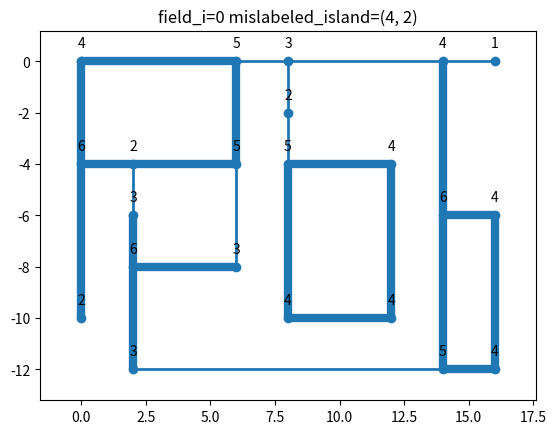
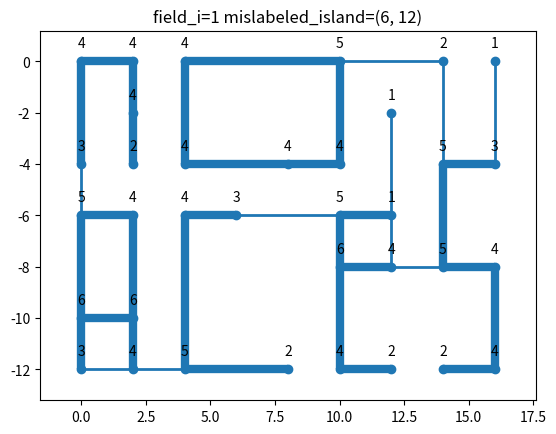
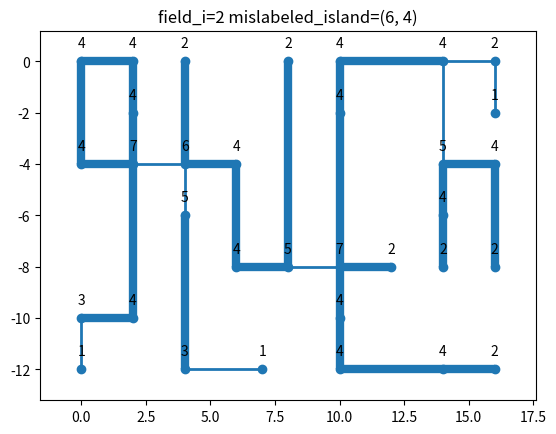
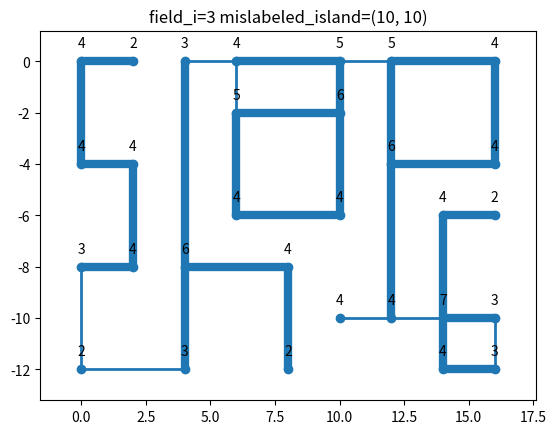

Source code (Python) for these figures, in order:
import matplotlib.pyplot as plt
from matplotlib import collections as mc


def visualize(name, field, bridges):
    n = len(field)
    m = len(field[0])

    # Create figure and plot islands
    ys = []
    xs = []
    labels = []
    for i in range(n):
        for j in range(m):
            if field[i][j] != 0:
                ys.append(-i)
                xs.append(j)
                labels.append(f"{field[i][j]}")

    fig, ax = plt.subplots()
    ax.autoscale()
    ax.margins(0.1)
    ax.scatter(xs, ys)

    # Label the islands
    for x, y, label in zip(xs, ys, labels):
        ax.annotate(
            label,
            (x, y),
            textcoords="offset points",
            xytext=(0, 10),
            ha='center'
        )

    # Plot the bridges
    singles = [sp for sp in bridges if sp[-1] == 1]
    lines = [[(j, -i), (q, -p)] for (i, j, p, q), _ in singles]
    lc = mc.LineCollection(lines, linewidths=2)
    ax.add_collection(lc)

    doubles = [sp for sp in bridges if sp[-1] == 2]
    lines = [[(j, -i), (q, -p)] for (i, j, p, q), _ in doubles]
    lc = mc.LineCollection(lines, linewidths=6)
    ax.add_collection(lc)

    plt.title(name)
    plt.savefig(f"{name}.png")


if __name__ == "__main__":
    fields = [
        [
            [4, 0, 0, 0, 0, 0, 5, 0, 3, 0, 0, 0, 0, 0, 4, 0, 1],
            [0, 0, 0, 0, 0, 0, 0, 0, 0, 0, 0, 0, 0, 0, 0, 0, 0],
            [0, 0, 0, 0, 0, 0, 0, 0, 2, 0, 0, 0, 0, 0, 0, 0, 0],
            [0, 0, 0, 0, 0, 0, 0, 0, 0, 0, 0, 0, 0, 0, 0, 0, 0],
            [6, 0, 2, 0, 0, 0, 5, 0, 5, 0, 0, 0, 4, 0, 0, 0, 0],
            [0, 0, 0, 0, 0, 0, 0, 0, 0, 0, 0, 0, 0, 0, 0, 0, 0],
            [0, 0, 3, 0, 0, 0, 0, 0, 0, 0, 0, 0, 0, 0, 6, 0, 4],
            [0, 0, 0, 0, 0, 0, 0, 0, 0, 0, 0, 0, 0, 0, 0, 0, 0],
            [0, 0, 6, 0, 0, 0, 3, 0, 0, 0, 0, 0, 0, 0, 0, 0, 0],
            [0, 0, 0, 0, 0, 0, 0, 0, 0, 0, 0, 0, 0, 0, 0, 0, 0],
            [2, 0, 0, 0, 0, 0, 0, 0, 4, 0, 0, 0, 4, 0, 0, 0, 0],
            [0, 0, 0, 0, 0, 0, 0, 0, 0, 0, 0, 0, 0, 0, 0, 0, 0],
            [0, 0, 3, 0, 0, 0, 0, 0, 0, 0, 0, 0, 0, 0, 5, 0, 4],
        ],
        [
            [4, 0, 4, 0, 4, 0, 0, 0, 0, 0, 5, 0, 0, 0, 2, 0, 1],
            [0, 0, 0, 0, 0, 0, 0, 0, 0, 0, 0, 0, 0, 0, 0, 0, 0],
            [0, 0, 4, 0, 0, 0, 0, 0, 0, 0, 0, 0, 1, 0, 0, 0, 0],
            [0, 0, 0, 0, 0, 0, 0, 0, 0, 0, 0, 0, 0, 0, 0, 0, 0],
            [3, 0, 2, 0, 4, 0, 0, 0, 4, 0, 4, 0, 0, 0, 5, 0, 3],
            [0, 0, 0, 0, 0, 0, 0, 0, 0, 0, 0, 0, 0, 0, 0, 0, 0],
            [5, 0, 4, 0, 4, 0, 3, 0, 0, 0, 5, 0, 1, 0, 0, 0, 0],
            [0, 0, 0, 0, 0, 0, 0, 0, 0, 0, 0, 0, 0, 0, 0, 0, 0],
            [0, 0, 0, 0, 0, 0, 0, 0, 0, 0, 6, 0, 4, 0, 5, 0, 4],
            [0, 0, 0, 0, 0, 0, 0, 0, 0, 0, 0, 0, 0, 0, 0, 0, 0],
            [6, 0, 6, 0, 0, 0, 0, 0, 0, 0, 0, 0, 0, 0, 0, 0, 0],
            [0, 0, 0, 0, 0, 0, 0, 0, 0, 0, 0, 0, 0, 0, 0, 0, 0],
            [3, 0, 4, 0, 5, 0, 0, 0, 2, 0, 4, 0, 2, 0, 2, 0, 4],
        ],
        [
            [4, 0, 4, 0, 2, 0, 0, 0, 2, 0, 4, 0, 0, 0, 4, 0, 2],
            [0, 0, 0, 0, 0, 0, 0, 0, 0, 0, 0, 0, 0, 0, 0, 0, 0],
            [0, 0, 4, 0, 0, 0, 0, 0, 0, 0, 4, 0, 0, 0, 0, 0, 1],
            [0, 0, 0, 0, 0, 0, 0, 0, 0, 0, 0, 0, 0, 0, 0, 0, 0],
            [4, 0, 7, 0, 6, 0, 4, 0, 0, 0, 0, 0, 0, 0, 5, 0, 4],
            [0, 0, 0, 0, 0, 0, 0, 0, 0, 0, 0, 0, 0, 0, 0, 0, 0],
            [0, 0, 0, 0, 5, 0, 0, 0, 0, 0, 0, 0, 0, 0, 4, 0, 0],
            [0, 0, 0, 0, 0, 0, 0, 0, 0, 0, 0, 0, 0, 0, 0, 0, 0],
            [0, 0, 0, 0, 0, 0, 4, 0, 5, 0, 7, 0, 2, 0, 2, 0, 2],
            [0, 0, 0, 0, 0, 0, 0, 0, 0, 0, 0, 0, 0, 0, 0, 0, 0],
            [3, 0, 4, 0, 0, 0, 0, 0, 0, 0, 4, 0, 0, 0, 0, 0, 0],
            [0, 0, 0, 0, 0, 0, 0, 0, 0, 0, 0, 0, 0, 0, 0, 0, 0],
            [1, 0, 0, 0, 3, 0, 0, 1, 0, 0, 4, 0, 0, 0, 4, 0, 2],
        ],
        [
            [4, 0, 2, 0, 3, 0, 4, 0, 0, 0, 5, 0, 5, 0, 0, 0, 4],
            [0, 0, 0, 0, 0, 0, 0, 0, 0, 0, 0, 0, 0, 0, 0, 0, 0],
            [0, 0, 0, 0, 0, 0, 5, 0, 0, 0, 6, 0, 0, 0, 0, 0, 0],
            [0, 0, 0, 0, 0, 0, 0, 0, 0, 0, 0, 0, 0, 0, 0, 0, 0],
            [4, 0, 4, 0, 0, 0, 0, 0, 0, 0, 0, 0, 6, 0, 0, 0, 4],
            [0, 0, 0, 0, 0, 0, 0, 0, 0, 0, 0, 0, 0, 0, 0, 0, 0],
            [0, 0, 0, 0, 0, 0, 4, 0, 0, 0, 4, 0, 0, 0, 4, 0, 2],
            [0, 0, 0, 0, 0, 0, 0, 0, 0, 0, 0, 0, 0, 0, 0, 0, 0],
            [3, 0, 4, 0, 6, 0, 0, 0, 4, 0, 0, 0, 0, 0, 0, 0, 0],
            [0, 0, 0, 0, 0, 0, 0, 0, 0, 0, 0, 0, 0, 0, 0, 0, 0],
            [0, 0, 0, 0, 0, 0, 0, 0, 0, 0, 4, 0, 4, 0, 7, 0, 3],
            [0, 0, 0, 0, 0, 0, 0, 0, 0, 0, 0, 0, 0, 0, 0, 0, 0],
            [2, 0, 0, 0, 3, 0, 0, 0, 2, 0, 0, 0, 0, 0, 4, 0, 3],
        ],
    ]

    solutions = [
        (
            "field_i=0 mislabeled_island=(4, 2)",
            fields[0],
            [((0, 14, 0, 16), 1), ((4, 2, 4, 6), 2), ((2, 8, 4, 8), 1), ((0, 6, 0, 8), 1), ((0, 8, 0, 14), 1), ((10, 8, 10, 12), 2), ((0, 0, 0, 6), 2), ((4, 2, 6, 2), 1), ((0, 0, 4, 0), 2), ((8, 2, 8, 6), 2), ((4, 6, 8, 6), 1), ((12, 14, 12, 16), 2), ((8, 2, 12, 2), 2), ((6, 14, 6, 16), 2), ((0, 14, 6, 14), 2), ((0, 8, 2, 8), 1), ((12, 2, 12, 14), 1), ((6, 2, 8, 2), 2), ((4, 0, 4, 2), 2), ((4, 12, 10, 12), 2), ((4, 8, 4, 12), 2), ((6, 16, 12, 16), 2), ((4, 8, 10, 8), 2), ((6, 14, 12, 14), 2), ((0, 6, 4, 6), 2), ((4, 0, 10, 0), 2)]
        ),
        (
            "field_i=1 mislabeled_island=(6, 12)",
            fields[1],
            [((0, 2, 2, 2), 2), ((0, 14, 4, 14), 1), ((0, 10, 0, 14), 1), ((6, 0, 10, 0), 2), ((2, 12, 6, 12), 1), ((6, 6, 6, 10), 1), ((4, 14, 8, 14), 2), ((10, 2, 12, 2), 2), ((6, 4, 12, 4), 2), ((12, 0, 12, 2), 1), ((8, 12, 8, 14), 1), ((6, 4, 6, 6), 2), ((6, 10, 8, 10), 2), ((0, 4, 4, 4), 2), ((4, 14, 4, 16), 2), ((6, 0, 6, 2), 2), ((0, 0, 4, 0), 2), ((8, 10, 8, 12), 2), ((8, 10, 12, 10), 2), ((0, 0, 0, 2), 2), ((2, 2, 4, 2), 2), ((12, 10, 12, 12), 2), ((4, 4, 4, 8), 2), ((0, 4, 0, 10), 2), ((12, 14, 12, 16), 2), ((12, 2, 12, 4), 1), ((6, 2, 10, 2), 2), ((8, 14, 8, 16), 2), ((10, 0, 10, 2), 2), ((10, 0, 12, 0), 2), ((4, 8, 4, 10), 2), ((6, 12, 8, 12), 1), ((8, 16, 12, 16), 2), ((12, 4, 12, 8), 2), ((0, 10, 4, 10), 2), ((6, 10, 6, 12), 2), ((4, 0, 6, 0), 1), ((0, 16, 4, 16), 1)]
        ),
        (
            "field_i=2 mislabeled_island=(6, 4)",
            fields[2],
            [((0, 2, 2, 2), 2), ((0, 14, 0, 16), 1), ((0, 14, 4, 14), 1), ((6, 14, 8, 14), 2), ((4, 4, 6, 4), 1), ((8, 8, 8, 10), 1), ((6, 4, 12, 4), 2), ((4, 6, 8, 6), 2), ((0, 16, 2, 16), 1), ((0, 4, 4, 4), 2), ((4, 14, 4, 16), 2), ((8, 10, 10, 10), 2), ((4, 2, 4, 4), 1), ((4, 2, 10, 2), 2), ((0, 0, 4, 0), 2), ((12, 10, 12, 14), 2), ((0, 8, 8, 8), 2), ((8, 10, 8, 12), 2), ((0, 0, 0, 2), 2), ((2, 2, 4, 2), 2), ((4, 16, 8, 16), 2), ((4, 14, 6, 14), 2), ((2, 10, 8, 10), 2), ((12, 14, 12, 16), 2), ((8, 6, 8, 8), 2), ((10, 0, 10, 2), 2), ((4, 0, 4, 2), 2), ((0, 10, 0, 14), 2), ((0, 10, 2, 10), 2), ((12, 4, 12, 7), 1), ((4, 4, 4, 6), 2), ((10, 10, 12, 10), 2), ((10, 0, 12, 0), 1)]
        ),
        (
            "field_i=3 mislabeled_island=(10, 10)",
            fields[3],
            [((10, 14, 12, 14), 2), ((0, 12, 4, 12), 2), ((12, 0, 12, 4), 1), ((0, 10, 0, 12), 1), ((8, 4, 8, 8), 2), ((8, 0, 8, 2), 2), ((0, 4, 8, 4), 2), ((2, 10, 6, 10), 2), ((0, 6, 2, 6), 1), ((0, 12, 0, 16), 2), ((4, 2, 8, 2), 2), ((8, 0, 12, 0), 1), ((2, 6, 2, 10), 2), ((10, 10, 10, 12), 1), ((0, 0, 4, 0), 2), ((10, 16, 12, 16), 1), ((0, 0, 0, 2), 2), ((10, 12, 10, 14), 1), ((2, 6, 6, 6), 2), ((12, 14, 12, 16), 2), ((6, 14, 6, 16), 2), ((0, 16, 4, 16), 2), ((4, 12, 4, 16), 2), ((4, 0, 4, 2), 2), ((4, 12, 10, 12), 2), ((0, 10, 2, 10), 2), ((6, 6, 6, 10), 2), ((8, 8, 12, 8), 2), ((0, 4, 0, 6), 1), ((10, 14, 10, 16), 2), ((6, 14, 10, 14), 2), ((0, 6, 0, 10), 2), ((8, 4, 12, 4), 2)]
        )
    ]
    
    for name, field, bridges in solutions:
        visualize(name, field, bridges)
